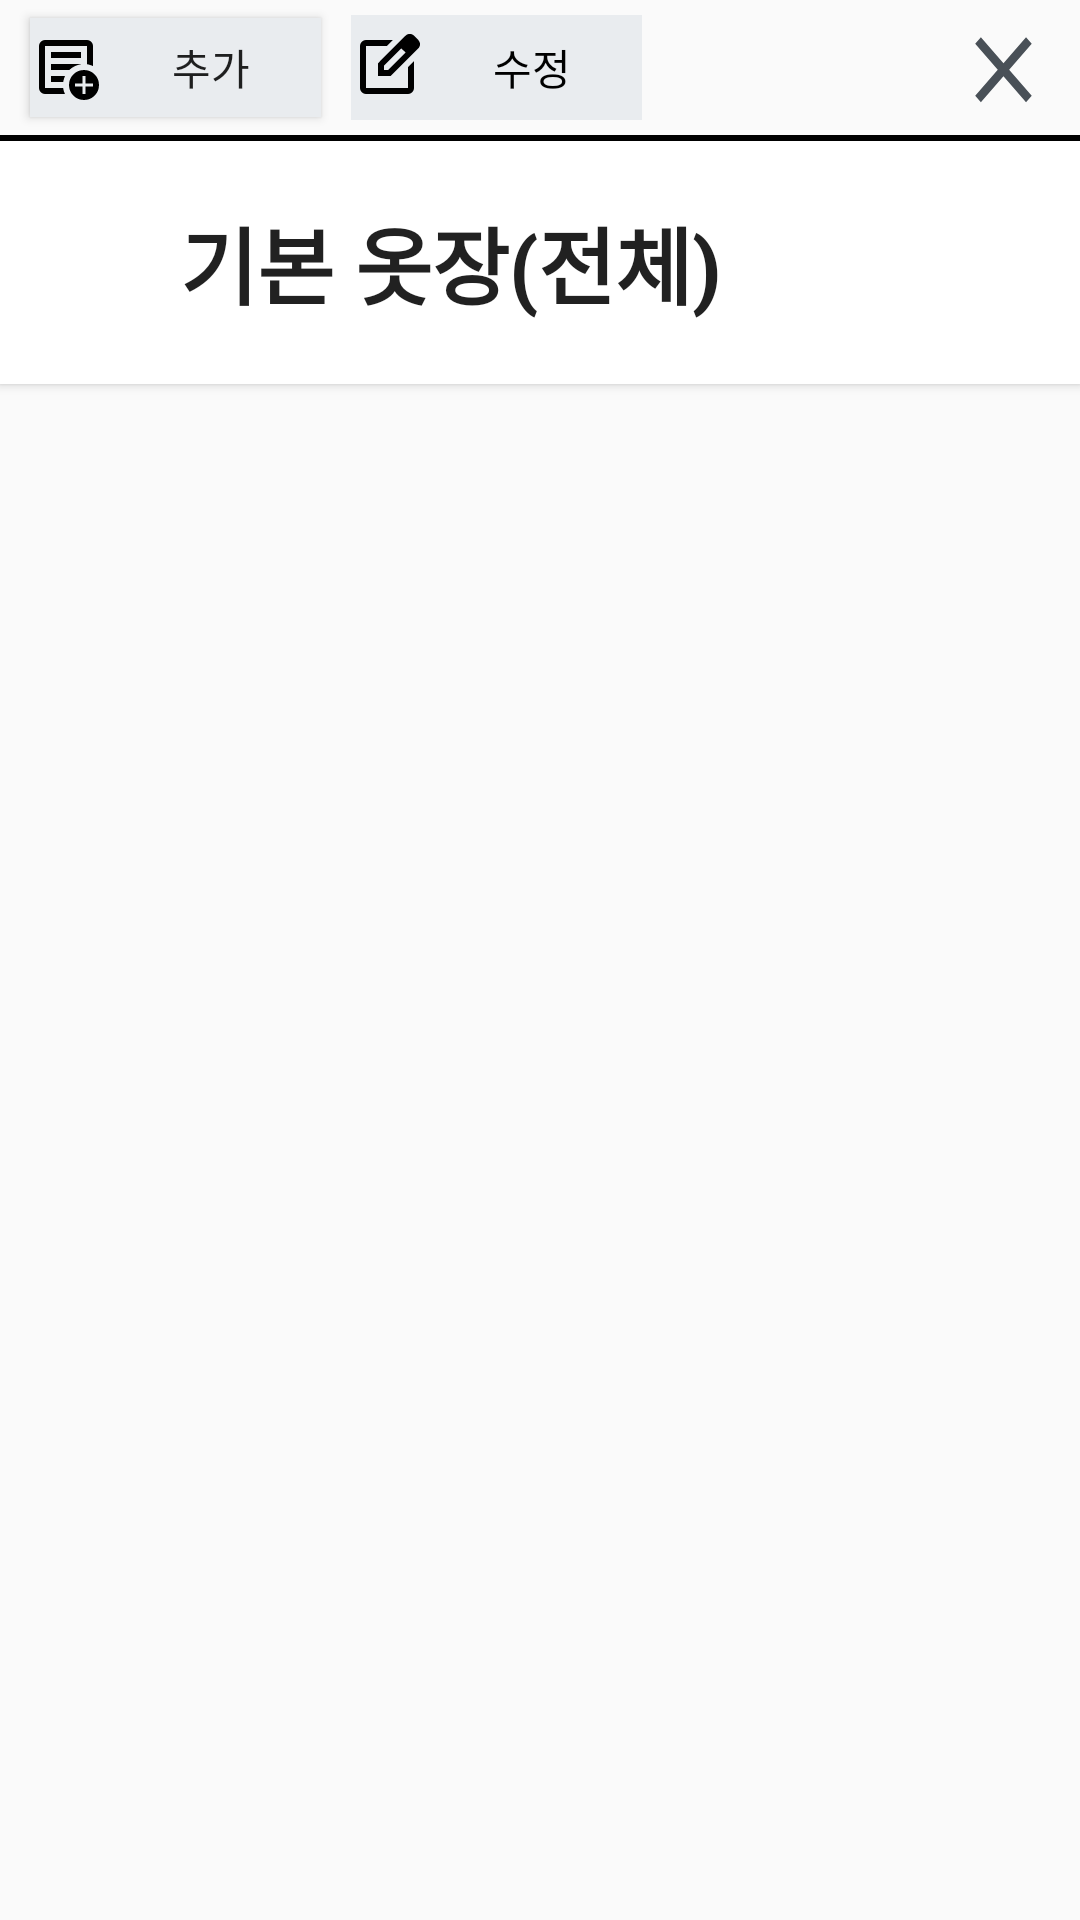

This screen was rendered from an Android layout file. Write that file and the resources it references.
<!-- AndroidManifest.xml: application theme Theme.ClosetManagementServicesApp -->
<!-- res/layout/tab_modify.xml -->
<?xml version="1.0" encoding="utf-8"?>
<LinearLayout xmlns:android="http://schemas.android.com/apk/res/android"
    xmlns:app="http://schemas.android.com/apk/res-auto"
    xmlns:tools="http://schemas.android.com/tools"
    android:layout_width="match_parent"
    android:layout_height="match_parent"
    android:orientation="vertical"
    tools:context=".MainActivity">

    <LinearLayout
        android:layout_width="match_parent"
        android:layout_height="45dp"
        android:orientation="horizontal" >

        <Button
            android:id="@+id/modify_Add"
            android:layout_width="0dp"
            android:layout_height="33dp"
            android:layout_weight="2"
            android:layout_gravity="center"
            android:layout_marginLeft="10dp"
            android:background="#e9ecef"
            android:text="추가"
            android:textSize="14dp"
            android:drawableLeft="@drawable/listadd" />
        <CheckBox
            android:id="@+id/modify_Modify"
            android:layout_width="0dp"
            android:layout_height="35dp"
            android:layout_weight="2"
            android:layout_gravity="center"
            android:layout_marginLeft="10dp"
            android:textAlignment="center"
            android:button="@null"
            android:background="#e9ecef"
            android:text="수정"
            android:textSize="14dp"
            android:drawableLeft="@drawable/edit"/>

        <View
            android:layout_width="0dp"
            android:layout_height="match_parent"
            android:layout_weight="2" />
        <ImageButton
            android:id="@+id/tabmodifyClose"
            android:layout_width="0dp"
            android:layout_height="40dp"
            android:layout_weight="1"
            android:padding="50dp"
            android:src="@drawable/xmark"
            android:background="#00ff0000"/>
    </LinearLayout>

    <View
        android:layout_width="match_parent"
        android:layout_height="2dp"
        android:background="@color/black" />

    <FrameLayout
        android:layout_width="match_parent"
        android:layout_height="match_parent" >
        <Button
            android:layout_width="match_parent"
            android:layout_height="81dp"
            android:text="기본 옷장(전체)"
            android:background="#ffffff"
            android:gravity="left|center"
            android:paddingLeft="60dp"
            android:textSize="28dp"
            android:textStyle="bold"/>

        <View
            android:layout_width="match_parent"
            android:layout_height="1dp"
            android:background="#f1f3f5" />

        <ListView
            android:id="@+id/list_item"
            android:layout_width="match_parent"
            android:layout_height="match_parent" />

    </FrameLayout>



</LinearLayout>
<!-- resources referenced by this layout -->
<resources>
  <!-- drawable edit (drawable) -->
  <vector android:height="24dp" android:tint="#000000"
      android:viewportHeight="960" android:viewportWidth="960"
      android:width="24dp" xmlns:android="http://schemas.android.com/apk/res/android">
      <path android:fillColor="@android:color/white" android:pathData="M200,840Q167,840 143.5,816.5Q120,793 120,760L120,200Q120,167 143.5,143.5Q167,120 200,120L557,120L477,200L200,200Q200,200 200,200Q200,200 200,200L200,760Q200,760 200,760Q200,760 200,760L760,760Q760,760 760,760Q760,760 760,760L760,482L840,402L840,760Q840,793 816.5,816.5Q793,840 760,840L200,840ZM480,480Q480,480 480,480Q480,480 480,480L480,480Q480,480 480,480Q480,480 480,480L480,480L480,480L480,480L480,480L480,480L480,480Q480,480 480,480Q480,480 480,480ZM360,600L360,430L727,63Q739,51 754,45Q769,39 784,39Q800,39 814.5,45Q829,51 841,63L897,120Q908,132 914,146.5Q920,161 920,176Q920,191 914.5,205.5Q909,220 897,232L530,600L360,600ZM841,176L841,176L785,120L785,120L841,176ZM440,520L496,520L728,288L700,260L671,232L440,463L440,520ZM700,260L671,232L671,232L700,260L728,288L728,288L700,260Z"/>
  </vector>
  <!-- drawable listadd (drawable) -->
  <vector android:height="24dp" android:tint="#000000"
      android:viewportHeight="960" android:viewportWidth="960"
      android:width="24dp" xmlns:android="http://schemas.android.com/apk/res/android">
      <path android:fillColor="@android:color/white" android:pathData="M200,840Q167,840 143.5,816.5Q120,793 120,760L120,200Q120,167 143.5,143.5Q167,120 200,120L760,120Q793,120 816.5,143.5Q840,167 840,200L840,468Q821,459 801,452.5Q781,446 760,443L760,200Q760,200 760,200Q760,200 760,200L200,200Q200,200 200,200Q200,200 200,200L200,760Q200,760 200,760Q200,760 200,760L442,760Q445,782 451.5,802Q458,822 467,840L200,840ZM200,720Q200,731 200,740.5Q200,750 200,760L200,760Q200,760 200,760Q200,760 200,760L200,200Q200,200 200,200Q200,200 200,200L200,200Q200,200 200,200Q200,200 200,200L200,443Q200,441 200,440.5Q200,440 200,440Q200,440 200,522Q200,604 200,720ZM280,680L443,680Q446,659 452.5,639Q459,619 467,600L280,600L280,680ZM280,520L524,520Q556,490 595.5,470Q635,450 680,443L680,440L280,440L280,520ZM280,360L680,360L680,280L280,280L280,360ZM720,920Q637,920 578.5,861.5Q520,803 520,720Q520,637 578.5,578.5Q637,520 720,520Q803,520 861.5,578.5Q920,637 920,720Q920,803 861.5,861.5Q803,920 720,920ZM700,840L740,840L740,740L840,740L840,700L740,700L740,600L700,600L700,700L600,700L600,740L700,740L700,840Z"/>
  </vector>
  <!-- drawable xmark (drawable) -->
  <vector android:height="31dp" android:tint="#495057"
      android:viewportHeight="20" android:viewportWidth="26"
      android:width="35dp" xmlns:android="http://schemas.android.com/apk/res/android">
      <path android:fillColor="@android:color/white" android:pathData="M19,6.41L17.59,5 12,10.59 6.41,5 5,6.41 10.59,12 5,17.59 6.41,19 12,13.41 17.59,19 19,17.59 13.41,12z"/>
  </vector>
  <style name="Theme.ClosetManagementServicesApp" parent="Base.Theme.ClosetManagementServicesApp" />
  <style name="Base.Theme.ClosetManagementServicesApp" parent="Theme.AppCompat.DayNight.NoActionBar">
          
          
      </style>
  <!-- not gathered from this repository: default colours our renderer supplied (Android Studio template values) -->
  <color name="black">#FF000000</color>
</resources>
